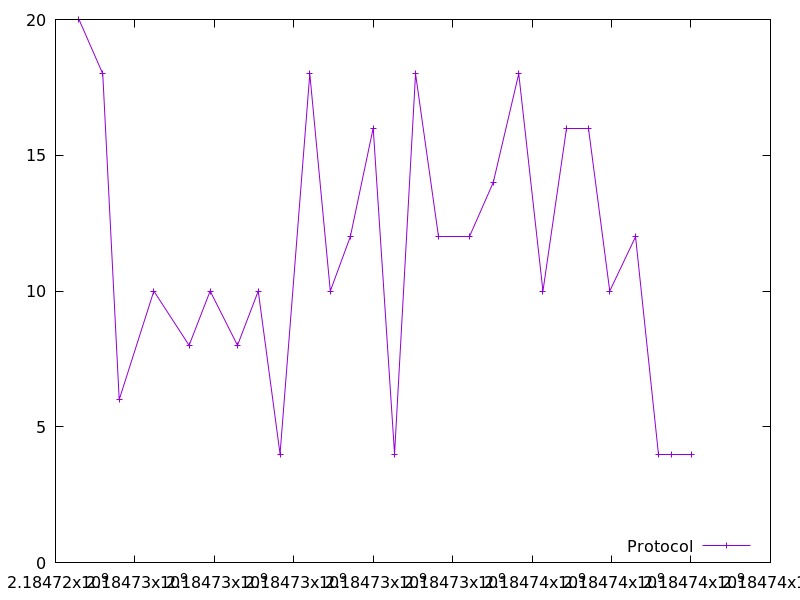

The data file committed next to this chart (first rows):
2184724591.1744347, 20.0
2184725189, 18.0
2184725603, 6.0
2184726476, 10.0
2184727363, 8.0
2184727893, 10.0
2184728582, 8.0
2184729105, 10.0
2184729654, 4.0
2184730402, 18.0
2184730918, 10.0
2184731422, 12.0
2184731998, 16.0
2184732536, 4.0
2184733065, 18.0
2184733636, 12.0
2184734416, 12.0
2184735021, 14.0
2184735663, 18.0
2184736272, 10.0
2184736871, 16.0
2184737410, 16.0
2184737955, 10.0
2184738604, 12.0
2184739194, 4.0
2184739519, 4.0
2184740014, 4.0
